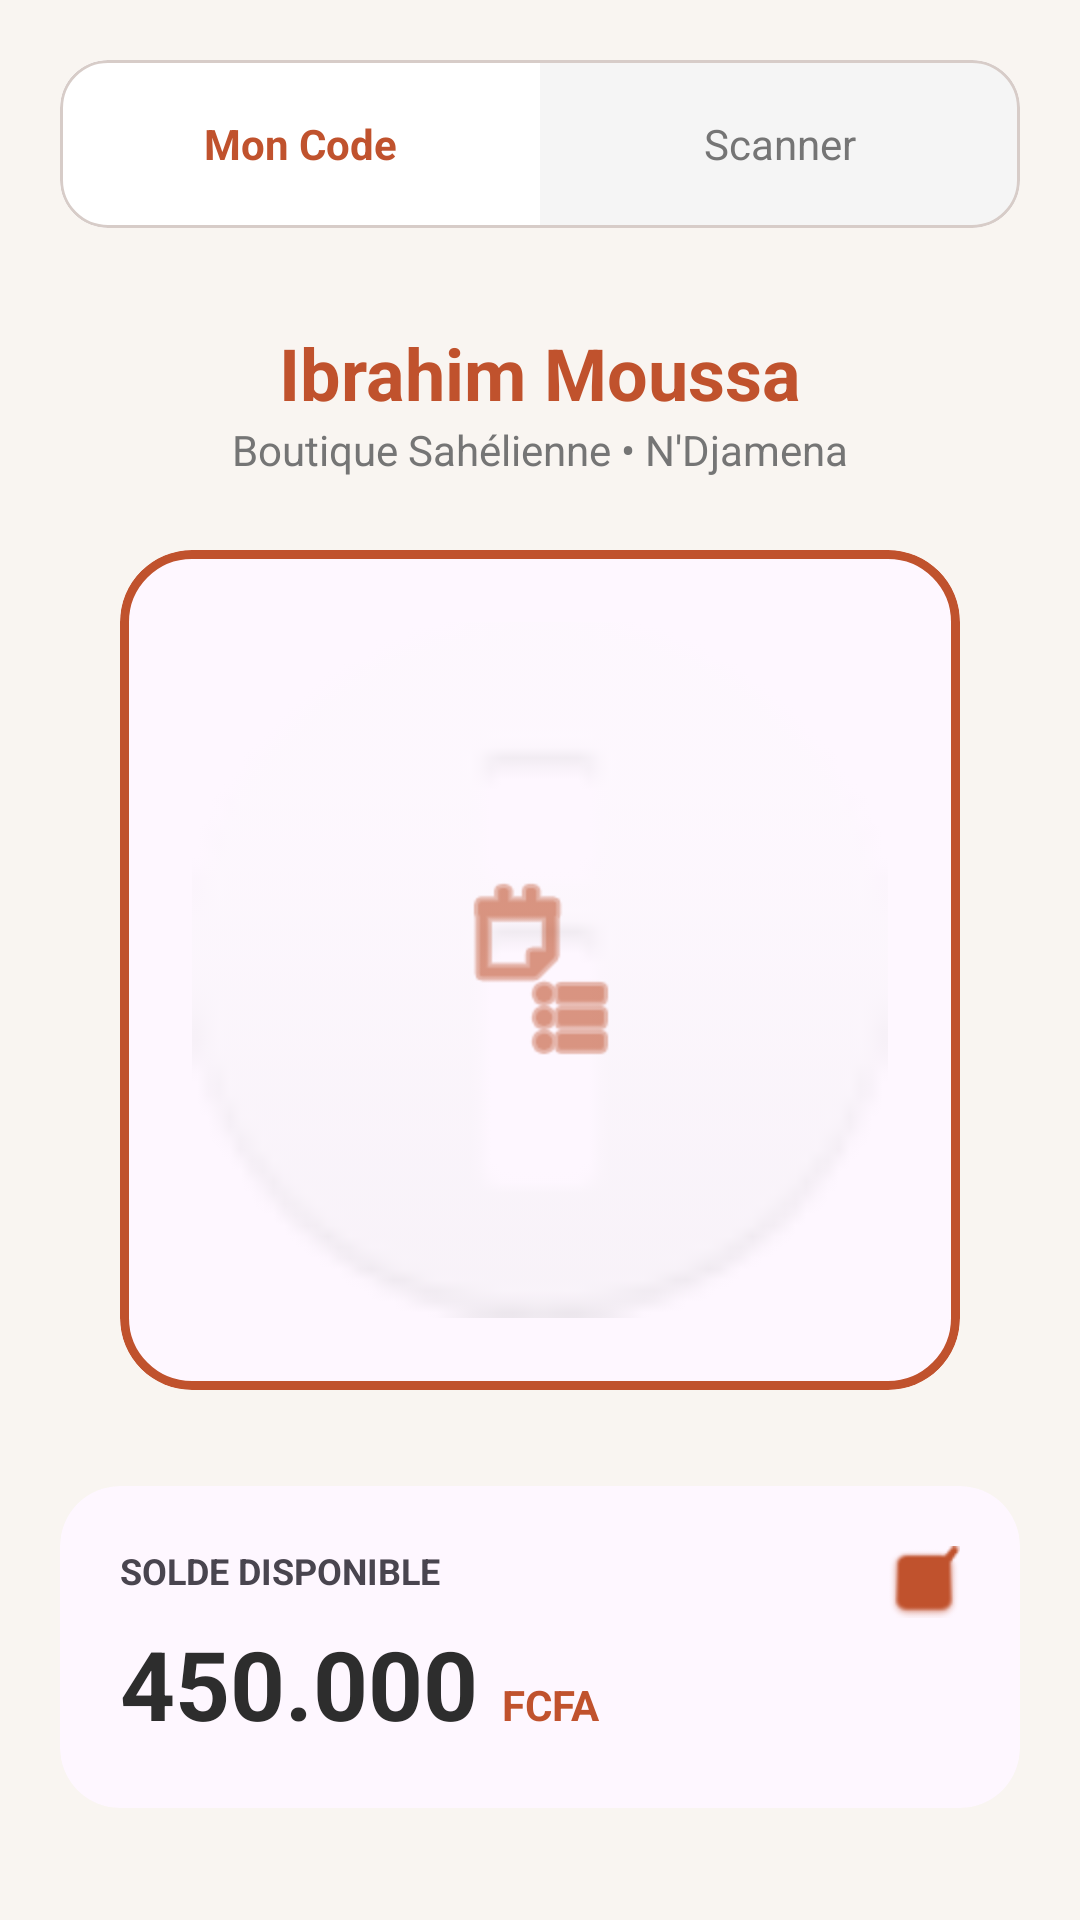

Reconstruct the res/layout file that produces this screen, plus the resources it refers to.
<!-- AndroidManifest.xml: application theme Theme.MarcheTchad -->
<!-- res/layout/fragment_payment.xml -->
<?xml version="1.0" encoding="utf-8"?>
<LinearLayout xmlns:android="http://schemas.android.com/apk/res/android"
    xmlns:app="http://schemas.android.com/apk/res-auto"
    android:layout_width="match_parent"
    android:layout_height="match_parent"
    android:background="@color/background_beige"
    android:gravity="center_horizontal"
    android:orientation="vertical"
    android:padding="20dp">

    
    <com.google.android.material.card.MaterialCardView
        android:layout_width="match_parent"
        android:layout_height="56dp"
        app:cardCornerRadius="16dp"
        app:cardElevation="0dp"
        app:strokeColor="#D7CCC8"
        app:strokeWidth="1dp">

        <LinearLayout
            android:layout_width="match_parent"
            android:layout_height="match_parent"
            android:orientation="horizontal">

            <TextView
                android:id="@+id/tv_tab_my_code"
                android:layout_width="0dp"
                android:layout_height="match_parent"
                android:layout_weight="1"
                android:background="@color/white"
                android:gravity="center"
                android:text="Mon Code"
                android:textColor="@color/primary_orange"
                android:textStyle="bold" />

            <TextView
                android:id="@+id/tv_tab_scanner"
                android:layout_width="0dp"
                android:layout_height="match_parent"
                android:layout_weight="1"
                android:background="#F5F5F5"
                android:gravity="center"
                android:text="Scanner"
                android:textColor="@color/text_grey" />
        </LinearLayout>
    </com.google.android.material.card.MaterialCardView>

    <TextView
        android:id="@+id/tv_merchant_name"
        android:layout_width="wrap_content"
        android:layout_height="wrap_content"
        android:layout_marginTop="32dp"
        android:text="Ibrahim Moussa"
        android:textColor="@color/primary_orange"
        android:textSize="24sp"
        android:textStyle="bold" />

    <TextView
        android:layout_width="wrap_content"
        android:layout_height="wrap_content"
        android:text="Boutique Sahélienne • N'Djamena"
        android:textColor="@color/text_grey" />

    
    <com.google.android.material.card.MaterialCardView
        android:layout_width="280dp"
        android:layout_height="280dp"
        android:layout_marginTop="24dp"
        app:cardCornerRadius="24dp"
        app:strokeColor="@color/primary_orange"
        app:strokeWidth="3dp">

        <FrameLayout
            android:layout_width="match_parent"
            android:layout_height="match_parent"
            android:padding="24dp">

            
            <ImageView
                android:layout_width="match_parent"
                android:layout_height="match_parent"
                android:src="@android:drawable/ic_dialog_info"
                android:alpha="0.2" />

            <ImageView
                android:layout_width="64dp"
                android:layout_height="64dp"
                android:layout_gravity="center"
                android:src="@android:drawable/ic_menu_agenda"
                app:tint="@color/primary_orange" />
        </FrameLayout>
    </com.google.android.material.card.MaterialCardView>

    
    <com.google.android.material.card.MaterialCardView
        android:layout_width="match_parent"
        android:layout_height="wrap_content"
        android:layout_marginTop="32dp"
        app:cardCornerRadius="20dp"
        app:strokeWidth="0dp">

        <RelativeLayout
            android:layout_width="match_parent"
            android:layout_height="wrap_content"
            android:padding="20dp">

            <TextView
                android:id="@+id/tv_balance_label"
                android:layout_width="wrap_content"
                android:layout_height="wrap_content"
                android:text="SOLDE DISPONIBLE"
                android:textSize="12sp"
                android:textStyle="bold" />

            <TextView
                android:id="@+id/tv_balance_value"
                android:layout_width="wrap_content"
                android:layout_height="wrap_content"
                android:layout_below="@id/tv_balance_label"
                android:layout_marginTop="8dp"
                android:text="450.000"
                android:textColor="@color/text_dark"
                android:textSize="32sp"
                android:textStyle="bold" />

            <TextView
                android:layout_width="wrap_content"
                android:layout_height="wrap_content"
                android:layout_alignBaseline="@id/tv_balance_value"
                android:layout_marginStart="8dp"
                android:layout_toEndOf="@id/tv_balance_value"
                android:text="FCFA"
                android:textColor="@color/primary_orange"
                android:textStyle="bold" />

            <ImageView
                android:layout_width="24dp"
                android:layout_height="24dp"
                android:layout_alignParentEnd="true"
                android:src="@android:drawable/checkbox_on_background"
                app:tint="@color/primary_orange" />
        </RelativeLayout>
    </com.google.android.material.card.MaterialCardView>

    <LinearLayout
        android:layout_width="match_parent"
        android:layout_height="wrap_content"
        android:layout_marginTop="20dp"
        android:orientation="horizontal">

        <com.google.android.material.button.MaterialButton
            style="@style/Widget.Material3.Button.TextButton"
            android:layout_width="0dp"
            android:layout_height="64dp"
            android:layout_weight="1"
            android:text="Partager"
            android:textAllCaps="false"
            android:textColor="@color/text_dark"
            app:icon="@android:drawable/ic_menu_share" />

        <com.google.android.material.button.MaterialButton
            style="@style/Widget.Material3.Button.TextButton"
            android:layout_width="0dp"
            android:layout_height="64dp"
            android:layout_weight="1"
            android:text="Enregistrer"
            android:textAllCaps="false"
            android:textColor="@color/text_dark"
            app:icon="@android:drawable/ic_menu_save" />
    </LinearLayout>

</LinearLayout>
<!-- resources referenced by this layout -->
<resources>
  <color name="background_beige">#F9F5F1</color>
  <color name="primary_orange">#C0522D</color>
  <color name="text_dark">#2D2D2D</color>
  <color name="text_grey">#757575</color>
  <color name="white">#FFFFFFFF</color>
  <style name="Theme.MarcheTchad" parent="Base.Theme.MarcheTchad" />
  <style name="Base.Theme.MarcheTchad" parent="Theme.Material3.DayNight.NoActionBar">
          <item name="colorPrimary">@color/primary_orange</item>
          <item name="android:windowBackground">@color/background_beige</item>
          <item name="colorPrimaryVariant">@color/primary_orange_dark</item>
          <item name="colorSecondary">@color/secondary_blue</item>
      </style>
  <color name="primary_orange_dark">#A04122</color>
  <color name="secondary_blue">#2E3B8E</color>
</resources>
